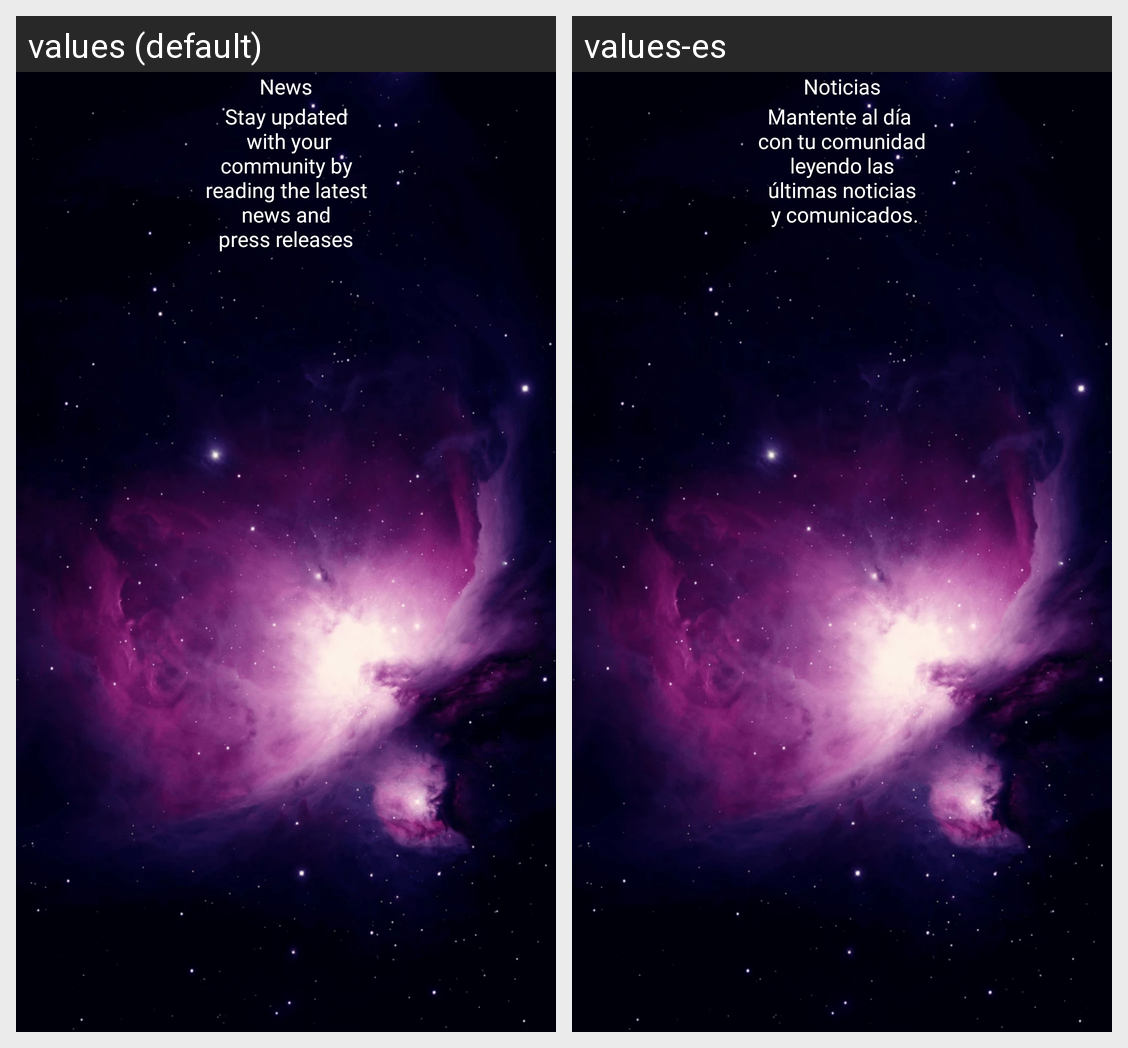

The same Android screen rendered under two of its app's locales, left to right. List the strings drawn on it with the default value and each locale's translation.
Android screen res/layout/welcome_slide2.xml rendered under 2 locales, left to right: values (default), values-es. Device: Nexus 5 (rendered at 1080×1920; each locale shown at half size, 540×960, under a caption strip naming it); theme AppTheme.Splash.
Strings drawn on this screen, with the default value and each locale's value (text and hints the layout hard-codes, and strings that could not be matched under every locale, appear in the picture but are not listed):

slider_t2
  values: News
  values-es: Noticias

slider_b2
  values: Stay updated
       with your
       community by 
       reading the latest 
       news and 
      press releases
  values-es: Mantente al día 
       con tu comunidad 
       leyendo las 
       últimas noticias 
       y comunicados.
